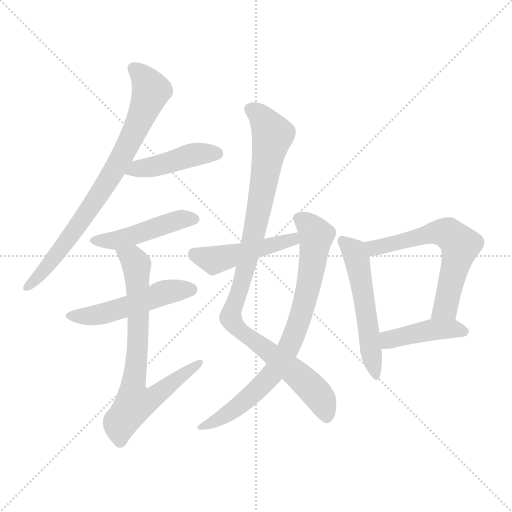
t = 0.00 s
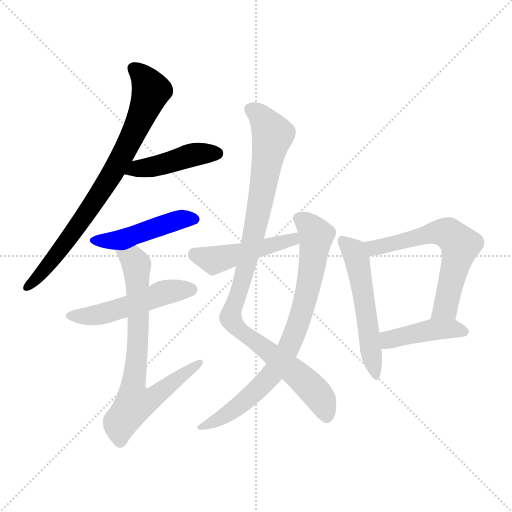
t = 1.73 s
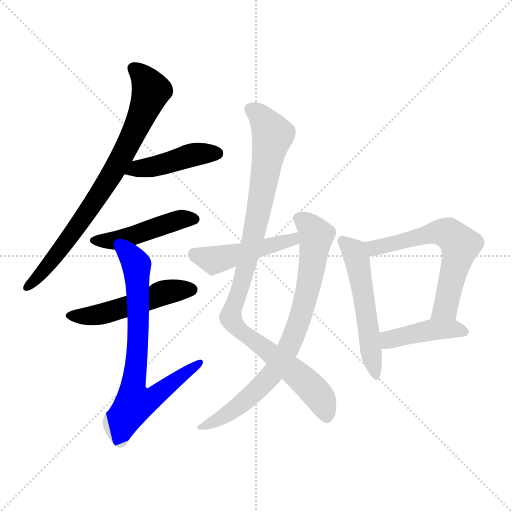
t = 3.46 s
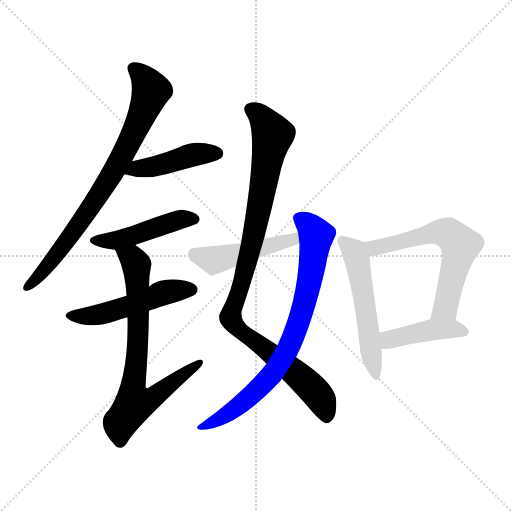
t = 5.20 s
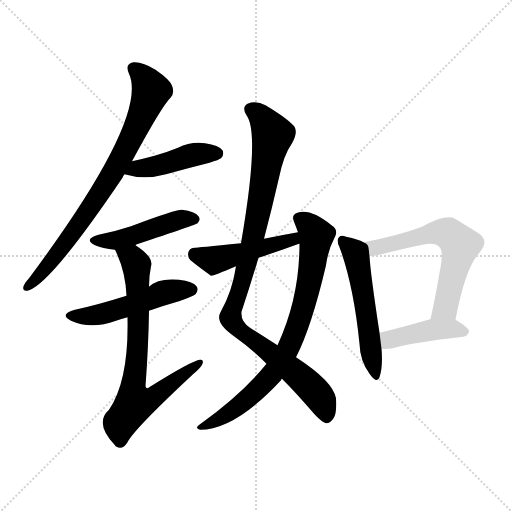
t = 6.93 s
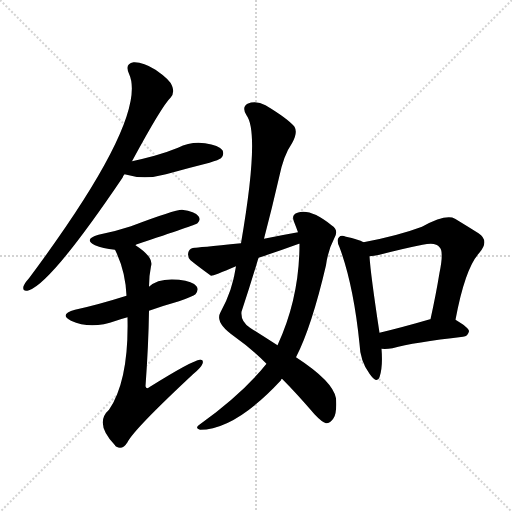
t = 8.66 s

The animated SVG that drew these frames (rendered in a browser with its animation timeline set to each time). Animation: 11 CSS @keyframes rules; one cycle of 8.66 s.

<svg version="1.1" viewBox="0 0 1024 1024" xmlns="http://www.w3.org/2000/svg">
  <g stroke="lightgray" stroke-dasharray="1,1" stroke-width="1" transform="scale(4, 4)">
    <line x1="0" y1="0" x2="256" y2="256"></line>
    <line x1="256" y1="0" x2="0" y2="256"></line>
    <line x1="128" y1="0" x2="128" y2="256"></line>
    <line x1="0" y1="128" x2="256" y2="128"></line>
  </g>
<g transform="scale(1, -1) translate(0, -900)">
   <style type="text/css">
    @keyframes keyframes0 {
      from {
       stroke: blue;
       stroke-dashoffset: 778;
       stroke-width: 128;
       }
       72% {
       animation-timing-function: step-end;
       stroke: blue;
       stroke-dashoffset: 0;
       stroke-width: 128;
       }
       to {
       stroke: black;
       stroke-width: 1024;
       }
       }
       #make-me-a-hanzi-animation-0 {
         animation: keyframes0 0.883138s both;
         animation-delay: 0.000000s;
         animation-timing-function: linear;
       }
    @keyframes keyframes1 {
      from {
       stroke: blue;
       stroke-dashoffset: 438;
       stroke-width: 128;
       }
       59% {
       animation-timing-function: step-end;
       stroke: blue;
       stroke-dashoffset: 0;
       stroke-width: 128;
       }
       to {
       stroke: black;
       stroke-width: 1024;
       }
       }
       #make-me-a-hanzi-animation-1 {
         animation: keyframes1 0.606445s both;
         animation-delay: 0.883138s;
         animation-timing-function: linear;
       }
    @keyframes keyframes2 {
      from {
       stroke: blue;
       stroke-dashoffset: 462;
       stroke-width: 128;
       }
       60% {
       animation-timing-function: step-end;
       stroke: blue;
       stroke-dashoffset: 0;
       stroke-width: 128;
       }
       to {
       stroke: black;
       stroke-width: 1024;
       }
       }
       #make-me-a-hanzi-animation-2 {
         animation: keyframes2 0.625977s both;
         animation-delay: 1.489583s;
         animation-timing-function: linear;
       }
    @keyframes keyframes3 {
      from {
       stroke: blue;
       stroke-dashoffset: 503;
       stroke-width: 128;
       }
       62% {
       animation-timing-function: step-end;
       stroke: blue;
       stroke-dashoffset: 0;
       stroke-width: 128;
       }
       to {
       stroke: black;
       stroke-width: 1024;
       }
       }
       #make-me-a-hanzi-animation-3 {
         animation: keyframes3 0.659342s both;
         animation-delay: 2.115560s;
         animation-timing-function: linear;
       }
    @keyframes keyframes4 {
      from {
       stroke: blue;
       stroke-dashoffset: 729;
       stroke-width: 128;
       }
       70% {
       animation-timing-function: step-end;
       stroke: blue;
       stroke-dashoffset: 0;
       stroke-width: 128;
       }
       to {
       stroke: black;
       stroke-width: 1024;
       }
       }
       #make-me-a-hanzi-animation-4 {
         animation: keyframes4 0.843262s both;
         animation-delay: 2.774902s;
         animation-timing-function: linear;
       }
    @keyframes keyframes5 {
      from {
       stroke: blue;
       stroke-dashoffset: 980;
       stroke-width: 128;
       }
       76% {
       animation-timing-function: step-end;
       stroke: blue;
       stroke-dashoffset: 0;
       stroke-width: 128;
       }
       to {
       stroke: black;
       stroke-width: 1024;
       }
       }
       #make-me-a-hanzi-animation-5 {
         animation: keyframes5 1.047526s both;
         animation-delay: 3.618164s;
         animation-timing-function: linear;
       }
    @keyframes keyframes6 {
      from {
       stroke: blue;
       stroke-dashoffset: 776;
       stroke-width: 128;
       }
       72% {
       animation-timing-function: step-end;
       stroke: blue;
       stroke-dashoffset: 0;
       stroke-width: 128;
       }
       to {
       stroke: black;
       stroke-width: 1024;
       }
       }
       #make-me-a-hanzi-animation-6 {
         animation: keyframes6 0.881510s both;
         animation-delay: 4.665690s;
         animation-timing-function: linear;
       }
    @keyframes keyframes7 {
      from {
       stroke: blue;
       stroke-dashoffset: 467;
       stroke-width: 128;
       }
       60% {
       animation-timing-function: step-end;
       stroke: blue;
       stroke-dashoffset: 0;
       stroke-width: 128;
       }
       to {
       stroke: black;
       stroke-width: 1024;
       }
       }
       #make-me-a-hanzi-animation-7 {
         animation: keyframes7 0.630046s both;
         animation-delay: 5.547201s;
         animation-timing-function: linear;
       }
    @keyframes keyframes8 {
      from {
       stroke: blue;
       stroke-dashoffset: 537;
       stroke-width: 128;
       }
       64% {
       animation-timing-function: step-end;
       stroke: blue;
       stroke-dashoffset: 0;
       stroke-width: 128;
       }
       to {
       stroke: black;
       stroke-width: 1024;
       }
       }
       #make-me-a-hanzi-animation-8 {
         animation: keyframes8 0.687012s both;
         animation-delay: 6.177246s;
         animation-timing-function: linear;
       }
    @keyframes keyframes9 {
      from {
       stroke: blue;
       stroke-dashoffset: 612;
       stroke-width: 128;
       }
       67% {
       animation-timing-function: step-end;
       stroke: blue;
       stroke-dashoffset: 0;
       stroke-width: 128;
       }
       to {
       stroke: black;
       stroke-width: 1024;
       }
       }
       #make-me-a-hanzi-animation-9 {
         animation: keyframes9 0.748047s both;
         animation-delay: 6.864258s;
         animation-timing-function: linear;
       }
    @keyframes keyframes10 {
      from {
       stroke: blue;
       stroke-dashoffset: 426;
       stroke-width: 128;
       }
       58% {
       animation-timing-function: step-end;
       stroke: blue;
       stroke-dashoffset: 0;
       stroke-width: 128;
       }
       to {
       stroke: black;
       stroke-width: 1024;
       }
       }
       #make-me-a-hanzi-animation-10 {
         animation: keyframes10 0.596680s both;
         animation-delay: 7.612305s;
         animation-timing-function: linear;
       }
</style>
<path d="M 264.0 577.5 Q 324.0 688.5 341.0 704.5 Q 350.0 714.5 344.0 728.5 Q 340.0 740.5 311.0 760.5 Q 286.0 776.5 267.0 775.5 Q 249.0 772.5 258.0 752.5 Q 298.0 665.5 58.0 343.5 Q 49.0 333.5 47.0 327.5 Q 44.0 315.5 58.0 319.5 Q 103.0 334.5 245.0 544.5 Q 246.0 548.5 249.0 551.5 L 264.0 577.5 Z" fill="lightgray"></path> 
<path d="M 249.0 551.5 Q 289.0 539.5 332.0 551.5 Q 375.0 563.5 419.0 574.5 Q 438.0 580.5 442.0 583.5 Q 449.0 590.5 445.0 599.5 Q 438.0 609.5 410.0 613.5 Q 382.0 617.5 356.0 604.5 Q 334.0 595.5 309.0 588.5 Q 287.0 582.5 264.0 577.5 C 235.0 571.5 220.0 559.5 249.0 551.5 Z" fill="lightgray"></path> 
<path d="M 271.0 409.5 Q 271.0 410.5 274.0 411.5 Q 391.0 450.5 395.0 453.5 Q 402.0 460.5 397.0 467.5 Q 390.0 477.5 364.0 480.5 Q 349.0 480.5 262.0 447.5 Q 232.0 437.5 197.0 430.5 Q 166.0 421.5 190.0 409.5 Q 205.0 403.5 230.0 400.5 C 248.0 398.5 248.0 398.5 271.0 409.5 Z" fill="lightgray"></path> 
<path d="M 298.0 278.5 Q 326.0 288.5 358.0 297.5 Q 386.0 307.5 391.0 311.5 Q 398.0 320.5 393.0 327.5 Q 386.0 337.5 358.0 340.5 Q 316.0 344.5 298.0 326.5 L 253.0 308.5 Q 196.0 290.5 150.0 280.5 Q 117.0 271.5 142.0 258.5 Q 182.0 240.5 232.0 258.5 Q 242.0 262.5 255.0 265.5 L 298.0 278.5 Z" fill="lightgray"></path> 
<path d="M 255.0 265.5 Q 258.0 139.5 218.0 80.5 Q 188.0 53.5 230.0 9.5 Q 230.0 8.5 233.0 6.5 Q 245.0 -0.5 255.0 15.5 Q 267.0 40.5 386.0 151.5 Q 402.0 164.5 405.0 172.5 Q 408.0 181.5 400.0 180.5 Q 385.0 179.5 300.0 126.5 Q 293.0 120.5 291.0 127.5 Q 297.0 209.5 298.0 278.5 L 298.0 326.5 Q 298.0 348.5 302.0 367.5 Q 308.0 385.5 271.0 409.5 C 247.0 427.5 218.0 427.5 230.0 400.5 Q 251.0 358.5 253.0 308.5 L 255.0 265.5 Z" fill="lightgray"></path> 
<path d="M 528.0 422.5 Q 544.0 483.5 558.0 544.5 Q 567.0 589.5 584.0 613.5 Q 596.0 634.5 589.0 646.5 Q 576.0 662.5 531.0 689.5 Q 512.0 699.5 495.0 692.5 Q 483.0 685.5 493.0 669.5 Q 520.0 633.5 482.0 413.5 L 472.0 367.5 Q 465.0 318.5 441.0 275.5 Q 429.0 254.5 468.0 227.5 Q 502.0 203.5 533.0 172.5 L 564.0 142.5 Q 592.0 114.5 629.0 71.5 Q 644.0 55.5 652.0 53.5 Q 661.0 53.5 667.0 63.5 Q 674.0 73.5 672.0 103.5 Q 666.0 137.5 592.0 185.5 L 555.0 209.5 Q 530.0 225.5 500.0 244.5 Q 481.0 256.5 483.0 276.5 Q 501.0 330.5 517.0 384.5 L 528.0 422.5 Z" fill="lightgray"></path> 
<path d="M 533.0 172.5 Q 485.0 112.5 400.0 51.5 Q 388.0 44.5 400.0 40.5 Q 470.0 40.5 562.0 139.5 Q 562.0 142.5 564.0 142.5 L 592.0 185.5 Q 623.0 245.5 652.0 369.5 Q 656.0 399.5 669.0 424.5 Q 678.0 440.5 663.0 449.5 Q 621.0 483.5 595.0 474.5 Q 582.0 470.5 588.0 456.5 Q 592.0 446.5 596.0 435.5 L 599.0 412.5 Q 599.0 304.5 555.0 209.5 L 533.0 172.5 Z" fill="lightgray"></path> 
<path d="M 596.0 435.5 Q 562.0 429.5 528.0 422.5 L 482.0 413.5 Q 392.0 404.5 390.0 404.5 Q 380.0 404.5 377.0 396.5 Q 374.0 386.5 381.0 379.5 Q 397.0 366.5 422.0 348.5 Q 425.0 347.5 472.0 367.5 L 517.0 384.5 Q 557.0 397.5 598.0 412.5 L 599.0 412.5 C 628.0 421.5 626.0 440.5 596.0 435.5 Z" fill="lightgray"></path> 
<path d="M 727.0 415.5 Q 717.0 421.5 692.0 426.5 Q 682.0 430.5 678.0 425.5 Q 672.0 419.5 679.0 405.5 Q 707.0 330.5 719.0 212.5 Q 720.0 178.5 739.0 152.5 Q 754.0 131.5 759.0 145.5 Q 766.0 166.5 763.0 202.5 L 759.0 234.5 Q 741.0 352.5 739.0 387.5 C 737.0 410.5 737.0 410.5 727.0 415.5 Z" fill="lightgray"></path> 
<path d="M 911.0 260.5 Q 930.0 362.5 958.0 393.5 Q 980.0 418.5 957.0 433.5 Q 938.0 445.5 910.0 462.5 Q 892.0 472.5 844.0 446.5 Q 796.0 428.5 727.0 415.5 C 698.0 409.5 709.0 383.5 739.0 387.5 Q 748.0 388.5 759.0 390.5 Q 805.0 402.5 845.0 410.5 Q 872.0 416.5 879.0 405.5 Q 888.0 398.5 879.0 354.5 Q 872.0 311.5 861.0 261.5 C 855.0 232.5 905.0 231.5 911.0 260.5 Z" fill="lightgray"></path> 
<path d="M 763.0 202.5 Q 772.0 201.5 785.0 203.5 Q 828.0 215.5 926.0 226.5 Q 936.0 227.5 938.0 237.5 Q 938.0 244.5 911.0 260.5 L 861.0 261.5 L 860.0 261.5 Q 805.0 245.5 759.0 234.5 C 730.0 227.5 733.0 204.5 763.0 202.5 Z" fill="lightgray"></path> 
      <clipPath id="make-me-a-hanzi-clip-0">
      <path d="M 264.0 577.5 Q 324.0 688.5 341.0 704.5 Q 350.0 714.5 344.0 728.5 Q 340.0 740.5 311.0 760.5 Q 286.0 776.5 267.0 775.5 Q 249.0 772.5 258.0 752.5 Q 298.0 665.5 58.0 343.5 Q 49.0 333.5 47.0 327.5 Q 44.0 315.5 58.0 319.5 Q 103.0 334.5 245.0 544.5 Q 246.0 548.5 249.0 551.5 L 264.0 577.5 Z" fill="lightgray"></path>
      </clipPath>
      <path clip-path="url(#make-me-a-hanzi-clip-0)" d="M 268.0 761.5 L 281.0 752.5 L 302.0 718.5 L 261.0 619.5 L 221.0 544.5 L 146.0 433.5 L 55.0 327.5 " fill="none" id="make-me-a-hanzi-animation-0" stroke-dasharray="650 1300" stroke-linecap="round"></path>

      <clipPath id="make-me-a-hanzi-clip-1">
      <path d="M 249.0 551.5 Q 289.0 539.5 332.0 551.5 Q 375.0 563.5 419.0 574.5 Q 438.0 580.5 442.0 583.5 Q 449.0 590.5 445.0 599.5 Q 438.0 609.5 410.0 613.5 Q 382.0 617.5 356.0 604.5 Q 334.0 595.5 309.0 588.5 Q 287.0 582.5 264.0 577.5 C 235.0 571.5 220.0 559.5 249.0 551.5 Z" fill="lightgray"></path>
      </clipPath>
      <path clip-path="url(#make-me-a-hanzi-clip-1)" d="M 257.0 555.5 L 381.0 589.5 L 434.0 593.5 " fill="none" id="make-me-a-hanzi-animation-1" stroke-dasharray="310 620" stroke-linecap="round"></path>

      <clipPath id="make-me-a-hanzi-clip-2">
      <path d="M 271.0 409.5 Q 271.0 410.5 274.0 411.5 Q 391.0 450.5 395.0 453.5 Q 402.0 460.5 397.0 467.5 Q 390.0 477.5 364.0 480.5 Q 349.0 480.5 262.0 447.5 Q 232.0 437.5 197.0 430.5 Q 166.0 421.5 190.0 409.5 Q 205.0 403.5 230.0 400.5 C 248.0 398.5 248.0 398.5 271.0 409.5 Z" fill="lightgray"></path>
      </clipPath>
      <path clip-path="url(#make-me-a-hanzi-clip-2)" d="M 191.0 420.5 L 233.0 419.5 L 363.0 461.5 L 390.0 461.5 " fill="none" id="make-me-a-hanzi-animation-2" stroke-dasharray="334 668" stroke-linecap="round"></path>

      <clipPath id="make-me-a-hanzi-clip-3">
      <path d="M 298.0 278.5 Q 326.0 288.5 358.0 297.5 Q 386.0 307.5 391.0 311.5 Q 398.0 320.5 393.0 327.5 Q 386.0 337.5 358.0 340.5 Q 316.0 344.5 298.0 326.5 L 253.0 308.5 Q 196.0 290.5 150.0 280.5 Q 117.0 271.5 142.0 258.5 Q 182.0 240.5 232.0 258.5 Q 242.0 262.5 255.0 265.5 L 298.0 278.5 Z" fill="lightgray"></path>
      </clipPath>
      <path clip-path="url(#make-me-a-hanzi-clip-3)" d="M 144.0 270.5 L 166.0 266.5 L 204.0 272.5 L 333.0 316.5 L 383.0 320.5 " fill="none" id="make-me-a-hanzi-animation-3" stroke-dasharray="375 750" stroke-linecap="round"></path>

      <clipPath id="make-me-a-hanzi-clip-4">
      <path d="M 255.0 265.5 Q 258.0 139.5 218.0 80.5 Q 188.0 53.5 230.0 9.5 Q 230.0 8.5 233.0 6.5 Q 245.0 -0.5 255.0 15.5 Q 267.0 40.5 386.0 151.5 Q 402.0 164.5 405.0 172.5 Q 408.0 181.5 400.0 180.5 Q 385.0 179.5 300.0 126.5 Q 293.0 120.5 291.0 127.5 Q 297.0 209.5 298.0 278.5 L 298.0 326.5 Q 298.0 348.5 302.0 367.5 Q 308.0 385.5 271.0 409.5 C 247.0 427.5 218.0 427.5 230.0 400.5 Q 251.0 358.5 253.0 308.5 L 255.0 265.5 Z" fill="lightgray"></path>
      </clipPath>
      <path clip-path="url(#make-me-a-hanzi-clip-4)" d="M 238.0 395.5 L 266.0 381.5 L 273.0 365.5 L 277.0 243.5 L 265.0 127.5 L 273.0 93.5 L 312.0 108.5 L 399.0 174.5 " fill="none" id="make-me-a-hanzi-animation-4" stroke-dasharray="601 1202" stroke-linecap="round"></path>

      <clipPath id="make-me-a-hanzi-clip-5">
      <path d="M 528.0 422.5 Q 544.0 483.5 558.0 544.5 Q 567.0 589.5 584.0 613.5 Q 596.0 634.5 589.0 646.5 Q 576.0 662.5 531.0 689.5 Q 512.0 699.5 495.0 692.5 Q 483.0 685.5 493.0 669.5 Q 520.0 633.5 482.0 413.5 L 472.0 367.5 Q 465.0 318.5 441.0 275.5 Q 429.0 254.5 468.0 227.5 Q 502.0 203.5 533.0 172.5 L 564.0 142.5 Q 592.0 114.5 629.0 71.5 Q 644.0 55.5 652.0 53.5 Q 661.0 53.5 667.0 63.5 Q 674.0 73.5 672.0 103.5 Q 666.0 137.5 592.0 185.5 L 555.0 209.5 Q 530.0 225.5 500.0 244.5 Q 481.0 256.5 483.0 276.5 Q 501.0 330.5 517.0 384.5 L 528.0 422.5 Z" fill="lightgray"></path>
      </clipPath>
      <path clip-path="url(#make-me-a-hanzi-clip-5)" d="M 503.0 680.5 L 526.0 662.5 L 545.0 629.5 L 509.0 435.5 L 461.0 264.5 L 471.0 247.5 L 623.0 124.5 L 646.0 94.5 L 653.0 66.5 " fill="none" id="make-me-a-hanzi-animation-5" stroke-dasharray="852 1704" stroke-linecap="round"></path>

      <clipPath id="make-me-a-hanzi-clip-6">
      <path d="M 533.0 172.5 Q 485.0 112.5 400.0 51.5 Q 388.0 44.5 400.0 40.5 Q 470.0 40.5 562.0 139.5 Q 562.0 142.5 564.0 142.5 L 592.0 185.5 Q 623.0 245.5 652.0 369.5 Q 656.0 399.5 669.0 424.5 Q 678.0 440.5 663.0 449.5 Q 621.0 483.5 595.0 474.5 Q 582.0 470.5 588.0 456.5 Q 592.0 446.5 596.0 435.5 L 599.0 412.5 Q 599.0 304.5 555.0 209.5 L 533.0 172.5 Z" fill="lightgray"></path>
      </clipPath>
      <path clip-path="url(#make-me-a-hanzi-clip-6)" d="M 597.0 463.5 L 625.0 440.5 L 632.0 429.5 L 631.0 415.5 L 610.0 297.5 L 575.0 199.5 L 540.0 145.5 L 512.0 116.5 L 461.0 75.5 L 406.0 46.5 " fill="none" id="make-me-a-hanzi-animation-6" stroke-dasharray="648 1296" stroke-linecap="round"></path>

      <clipPath id="make-me-a-hanzi-clip-7">
      <path d="M 596.0 435.5 Q 562.0 429.5 528.0 422.5 L 482.0 413.5 Q 392.0 404.5 390.0 404.5 Q 380.0 404.5 377.0 396.5 Q 374.0 386.5 381.0 379.5 Q 397.0 366.5 422.0 348.5 Q 425.0 347.5 472.0 367.5 L 517.0 384.5 Q 557.0 397.5 598.0 412.5 L 599.0 412.5 C 628.0 421.5 626.0 440.5 596.0 435.5 Z" fill="lightgray"></path>
      </clipPath>
      <path clip-path="url(#make-me-a-hanzi-clip-7)" d="M 389.0 391.5 L 434.0 380.5 L 573.0 416.5 L 590.0 428.5 " fill="none" id="make-me-a-hanzi-animation-7" stroke-dasharray="339 678" stroke-linecap="round"></path>

      <clipPath id="make-me-a-hanzi-clip-8">
      <path d="M 727.0 415.5 Q 717.0 421.5 692.0 426.5 Q 682.0 430.5 678.0 425.5 Q 672.0 419.5 679.0 405.5 Q 707.0 330.5 719.0 212.5 Q 720.0 178.5 739.0 152.5 Q 754.0 131.5 759.0 145.5 Q 766.0 166.5 763.0 202.5 L 759.0 234.5 Q 741.0 352.5 739.0 387.5 C 737.0 410.5 737.0 410.5 727.0 415.5 Z" fill="lightgray"></path>
      </clipPath>
      <path clip-path="url(#make-me-a-hanzi-clip-8)" d="M 686.0 418.5 L 706.0 399.5 L 714.0 381.5 L 750.0 150.5 " fill="none" id="make-me-a-hanzi-animation-8" stroke-dasharray="409 818" stroke-linecap="round"></path>

      <clipPath id="make-me-a-hanzi-clip-9">
      <path d="M 911.0 260.5 Q 930.0 362.5 958.0 393.5 Q 980.0 418.5 957.0 433.5 Q 938.0 445.5 910.0 462.5 Q 892.0 472.5 844.0 446.5 Q 796.0 428.5 727.0 415.5 C 698.0 409.5 709.0 383.5 739.0 387.5 Q 748.0 388.5 759.0 390.5 Q 805.0 402.5 845.0 410.5 Q 872.0 416.5 879.0 405.5 Q 888.0 398.5 879.0 354.5 Q 872.0 311.5 861.0 261.5 C 855.0 232.5 905.0 231.5 911.0 260.5 Z" fill="lightgray"></path>
      </clipPath>
      <path clip-path="url(#make-me-a-hanzi-clip-9)" d="M 737.0 411.5 L 751.0 404.5 L 763.0 406.5 L 879.0 435.5 L 895.0 433.5 L 921.0 410.5 L 891.0 285.5 L 867.0 268.5 " fill="none" id="make-me-a-hanzi-animation-9" stroke-dasharray="484 968" stroke-linecap="round"></path>

      <clipPath id="make-me-a-hanzi-clip-10">
      <path d="M 763.0 202.5 Q 772.0 201.5 785.0 203.5 Q 828.0 215.5 926.0 226.5 Q 936.0 227.5 938.0 237.5 Q 938.0 244.5 911.0 260.5 L 861.0 261.5 L 860.0 261.5 Q 805.0 245.5 759.0 234.5 C 730.0 227.5 733.0 204.5 763.0 202.5 Z" fill="lightgray"></path>
      </clipPath>
      <path clip-path="url(#make-me-a-hanzi-clip-10)" d="M 768.0 208.5 L 783.0 222.5 L 861.0 239.5 L 904.0 242.5 L 930.0 236.5 " fill="none" id="make-me-a-hanzi-animation-10" stroke-dasharray="298 596" stroke-linecap="round"></path>

</g>
</svg>
